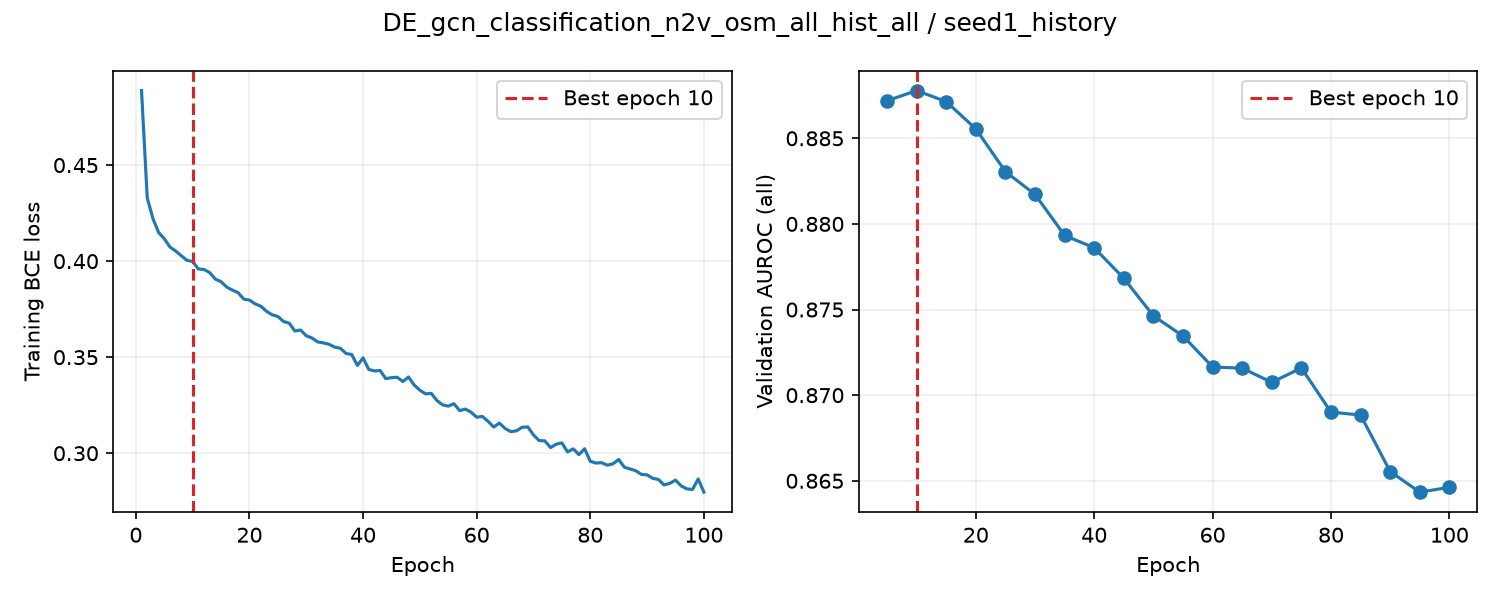

The data file committed next to this chart (first rows):
epoch, train_loss, valid_auroc, valid_mae, epoch_seconds, elapsed_seconds, is_best, best_epoch
1, 0.4888, , , 1.931, 1.931, False, 0
2, 0.433, , , 1.83, 3.904, False, 0
3, 0.4222, , , 1.805, 5.718, False, 0
4, 0.4149, , , 1.812, 7.54, False, 0
5, 0.4117, 0.8872, , 6.871, 14.42, True, 5
6, 0.4074, , , 1.845, 16.42, False, 5
7, 0.4053, , , 1.836, 18.27, False, 5
8, 0.4028, , , 1.828, 20.11, False, 5
9, 0.4004, , , 1.838, 21.96, False, 5
10, 0.3998, 0.8878, , 6.716, 28.69, True, 10
11, 0.3959, , , 1.809, 30.86, False, 10
12, 0.3956, , , 1.737, 32.6, False, 10
13, 0.394, , , 1.73, 34.34, False, 10
14, 0.3906, , , 1.814, 36.17, False, 10
15, 0.3893, 0.8871, , 6.821, 43, False, 10
16, 0.3865, , , 1.845, 44.97, False, 10
17, 0.3849, , , 1.804, 46.79, False, 10
18, 0.3836, , , 1.756, 48.55, False, 10
19, 0.3802, , , 1.809, 50.37, False, 10
20, 0.3797, 0.8855, , 6.66, 57.05, False, 10
21, 0.3778, , , 1.839, 59.02, False, 10
22, 0.3765, , , 1.797, 60.83, False, 10
23, 0.3739, , , 1.844, 62.68, False, 10
24, 0.372, , , 1.849, 64.54, False, 10
25, 0.3712, 0.8831, , 6.695, 71.25, False, 10
26, 0.3686, , , 1.855, 73.24, False, 10
27, 0.3677, , , 1.836, 75.08, False, 10
28, 0.3636, , , 1.822, 76.91, False, 10
29, 0.3641, , , 1.787, 78.71, False, 10
30, 0.3611, 0.8817, , 6.607, 85.32, False, 10
31, 0.36, , , 1.854, 87.31, False, 10
32, 0.358, , , 1.825, 89.15, False, 10
33, 0.3575, , , 1.834, 90.99, False, 10
34, 0.3567, , , 1.838, 92.84, False, 10
35, 0.3552, 0.8793, , 6.657, 99.5, False, 10
36, 0.3546, , , 1.835, 101.5, False, 10
37, 0.3519, , , 1.821, 103.3, False, 10
38, 0.3514, , , 1.839, 105.2, False, 10
39, 0.3457, , , 1.805, 107, False, 10
40, 0.3496, 0.8786, , 6.628, 113.6, False, 10
41, 0.3436, , , 1.846, 115.6, False, 10
42, 0.3428, , , 1.81, 117.4, False, 10
43, 0.343, , , 1.783, 119.2, False, 10
44, 0.3388, , , 1.796, 121, False, 10
45, 0.3393, 0.8768, , 6.598, 127.6, False, 10
46, 0.3395, , , 1.826, 129.6, False, 10
47, 0.3373, , , 1.792, 131.4, False, 10
48, 0.3397, , , 1.79, 133.2, False, 10
49, 0.3355, , , 1.843, 135, False, 10
50, 0.3328, 0.8746, , 6.688, 141.7, False, 10
51, 0.3309, , , 1.855, 143.7, False, 10
52, 0.3312, , , 1.815, 145.6, False, 10
53, 0.3274, , , 1.823, 147.4, False, 10
54, 0.3252, , , 1.838, 149.2, False, 10
55, 0.3245, 0.8735, , 6.541, 155.8, False, 10
56, 0.3258, , , 1.836, 157.8, False, 10
57, 0.3222, , , 1.806, 159.6, False, 10
58, 0.323, , , 1.716, 161.3, False, 10
59, 0.3214, , , 1.675, 163, False, 10
60, 0.3187, 0.8716, , 6.369, 169.4, False, 10
... 40 more rows
